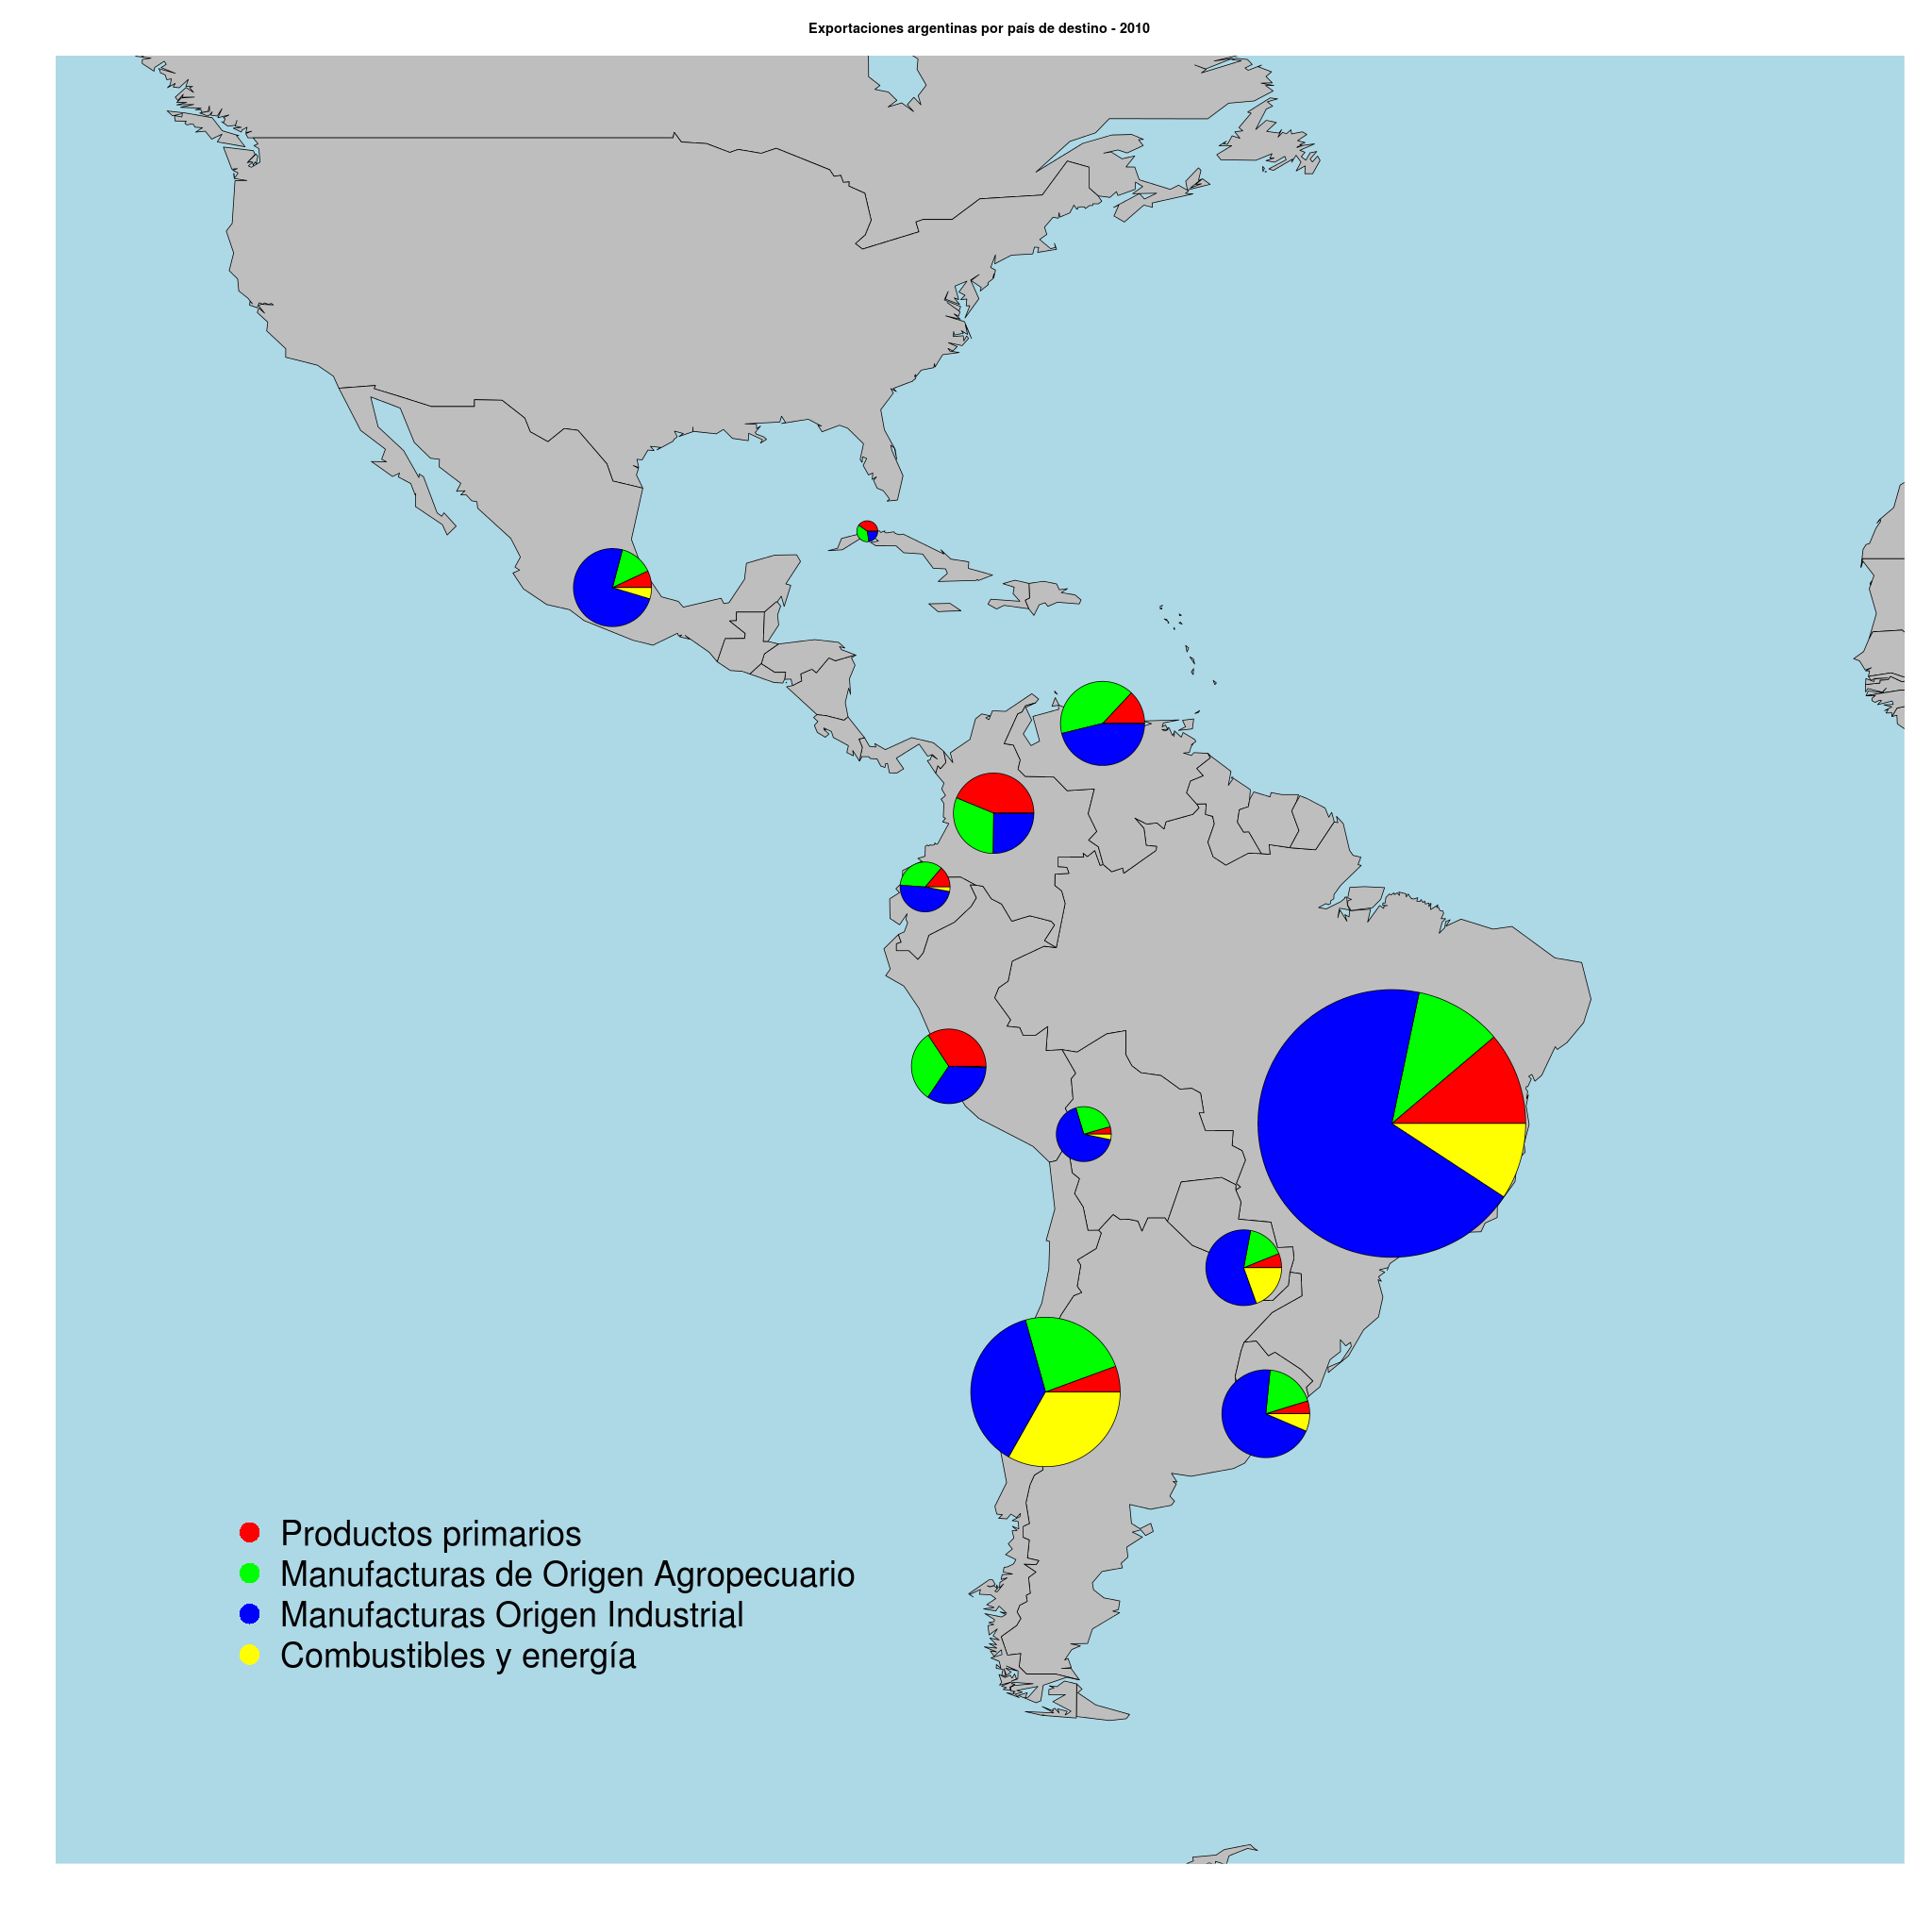

Reproduce this figure in R.
############# Map Pies exercise ####################
#### Based on xingmowang's tutorial blog post and code####
#### http://nzprimarysectortrade.wordpress.com ####

### Data: Main Argentina's exports to latin america ###
### Source: INDEC ###
### Date: 20.12.2011

#setwd() 

data<-read.csv("Documentos/Ex_aladi_gr2010.csv", header=T)

par(mai= c(0,0,0.6,0),
    xaxs = "i",
    yaxs = "i")

png("expo2010.png", width=2048, heigh=2048)
mapPies(dF =data, mapRegion="world",
        nameX="long",
        nameY="lat",
        nameZs =c("Productos.primarios",
                  "Manufacturas.de.Origen.Agropecuario",
                  "Manufacturas.de.Origen.Industrial",
                  "Combustibles.y.energía"),
        zColours=c("red","green","blue","yellow"),
        oceanCol = "lightblue",
        symbolSize=4,
        landCol = "grey",
        addSizeLegend=F, borderCol="black",
        addCatLegend=F,
        xlim=c(-80,-70),
        ylim=c(-60,50))

title(main=paste("Exportaciones argentinas por país de destino - 2010"),
      cex=3)

legend(-125,-40,
       legend=c("Productos primarios",
                "Manufacturas de Origen Agropecuario",
                "Manufacturas Origen Industrial",
                "Combustibles y energía"),
       col=c("red","green","blue","yellow"),
       pch=16,
       cex=3,
       pt.cex=4,
       bty="n",
       box.lty=0,
       horiz = F,
       bg="#FFFFFF70")

dev.off()